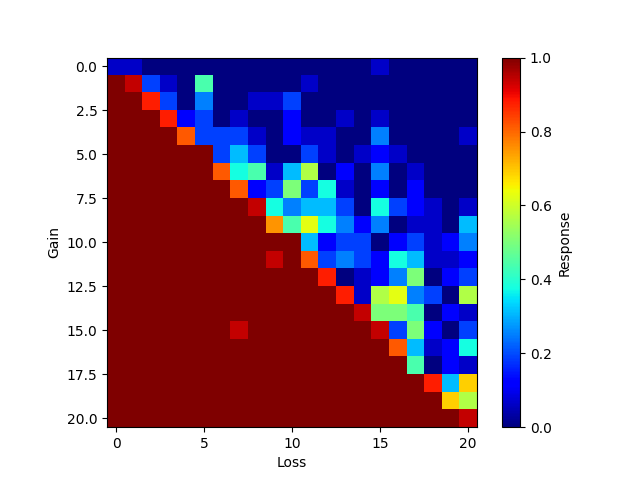

The table this chart was drawn from, first rows:
0, 1, 2, 3, 4, 5, 6, 7, 8, 9, 10, 11, 12, 13, 14, 15, 16, 17, 18, 19, 20
0.0625, 0.0625, 0.0, 0.0, 0.0, 0.0, 0.0, 0.0, 0.0, 0.0, 0.0, 0.0, 0.0, 0.0, 0.0, 0.0625, 0.0, 0.0, 0.0, 0.0, 0.0
1.0, 0.9375, 0.1875, 0.0625, 0.0, 0.4375, 0.0, 0.0, 0.0, 0.0, 0.0, 0.0625, 0.0, 0.0, 0.0, 0.0, 0.0, 0.0, 0.0, 0.0, 0.0
1.0, 1.0, 0.875, 0.1875, 0.0, 0.25, 0.0, 0.0, 0.0625, 0.0625, 0.1875, 0.0, 0.0, 0.0, 0.0, 0.0, 0.0, 0.0, 0.0, 0.0, 0.0
1.0, 1.0, 1.0, 0.875, 0.125, 0.1875, 0.0, 0.0625, 0.0, 0.0, 0.125, 0.0, 0.0, 0.0625, 0.0, 0.0625, 0.0, 0.0, 0.0, 0.0, 0.0
1.0, 1.0, 1.0, 1.0, 0.8125, 0.1875, 0.1875, 0.1875, 0.0625, 0.0, 0.125, 0.0625, 0.0625, 0.0, 0.0, 0.25, 0.0, 0.0, 0.0, 0.0, 0.0625
1.0, 1.0, 1.0, 1.0, 1.0, 1.0, 0.1875, 0.3125, 0.1875, 0.0, 0.0, 0.1875, 0.0625, 0.0, 0.0625, 0.125, 0.0625, 0.0, 0.0, 0.0, 0.0
1.0, 1.0, 1.0, 1.0, 1.0, 1.0, 0.8125, 0.375, 0.4375, 0.0625, 0.3125, 0.5625, 0.0, 0.125, 0.0, 0.25, 0.0, 0.0625, 0.0, 0.0, 0.0
1.0, 1.0, 1.0, 1.0, 1.0, 1.0, 1.0, 0.8125, 0.125, 0.1875, 0.5, 0.1875, 0.375, 0.0625, 0.0, 0.125, 0.0, 0.125, 0.0, 0.0, 0.0
1.0, 1.0, 1.0, 1.0, 1.0, 1.0, 1.0, 1.0, 0.9375, 0.375, 0.25, 0.3125, 0.3125, 0.1875, 0.0, 0.375, 0.1875, 0.125, 0.0625, 0.0, 0.0625
1.0, 1.0, 1.0, 1.0, 1.0, 1.0, 1.0, 1.0, 1.0, 0.75, 0.4375, 0.625, 0.375, 0.25, 0.125, 0.25, 0.0, 0.0625, 0.0625, 0.0, 0.3125
1.0, 1.0, 1.0, 1.0, 1.0, 1.0, 1.0, 1.0, 1.0, 1.0, 1.0, 0.3125, 0.125, 0.1875, 0.1875, 0.0, 0.125, 0.1875, 0.0625, 0.125, 0.25
1.0, 1.0, 1.0, 1.0, 1.0, 1.0, 1.0, 1.0, 1.0, 0.9375, 1.0, 0.8125, 0.1875, 0.25, 0.1875, 0.125, 0.375, 0.3125, 0.0625, 0.0625, 0.125
1.0, 1.0, 1.0, 1.0, 1.0, 1.0, 1.0, 1.0, 1.0, 1.0, 1.0, 1.0, 0.875, 0.0, 0.0625, 0.125, 0.25, 0.5, 0.0, 0.125, 0.1875
1.0, 1.0, 1.0, 1.0, 1.0, 1.0, 1.0, 1.0, 1.0, 1.0, 1.0, 1.0, 1.0, 0.875, 0.0625, 0.5625, 0.625, 0.25, 0.1875, 0.0, 0.5625
1.0, 1.0, 1.0, 1.0, 1.0, 1.0, 1.0, 1.0, 1.0, 1.0, 1.0, 1.0, 1.0, 1.0, 0.9375, 0.5, 0.5, 0.4375, 0.0, 0.125, 0.0625
1.0, 1.0, 1.0, 1.0, 1.0, 1.0, 1.0, 0.9375, 1.0, 1.0, 1.0, 1.0, 1.0, 1.0, 1.0, 0.9375, 0.1875, 0.5, 0.125, 0.0, 0.1875
1.0, 1.0, 1.0, 1.0, 1.0, 1.0, 1.0, 1.0, 1.0, 1.0, 1.0, 1.0, 1.0, 1.0, 1.0, 1.0, 0.8125, 0.3125, 0.0625, 0.125, 0.375
1.0, 1.0, 1.0, 1.0, 1.0, 1.0, 1.0, 1.0, 1.0, 1.0, 1.0, 1.0, 1.0, 1.0, 1.0, 1.0, 1.0, 0.4375, 0.0, 0.125, 0.0625
1.0, 1.0, 1.0, 1.0, 1.0, 1.0, 1.0, 1.0, 1.0, 1.0, 1.0, 1.0, 1.0, 1.0, 1.0, 1.0, 1.0, 1.0, 0.875, 0.3125, 0.6875
1.0, 1.0, 1.0, 1.0, 1.0, 1.0, 1.0, 1.0, 1.0, 1.0, 1.0, 1.0, 1.0, 1.0, 1.0, 1.0, 1.0, 1.0, 1.0, 0.6875, 0.5625
1.0, 1.0, 1.0, 1.0, 1.0, 1.0, 1.0, 1.0, 1.0, 1.0, 1.0, 1.0, 1.0, 1.0, 1.0, 1.0, 1.0, 1.0, 1.0, 1.0, 0.9375
